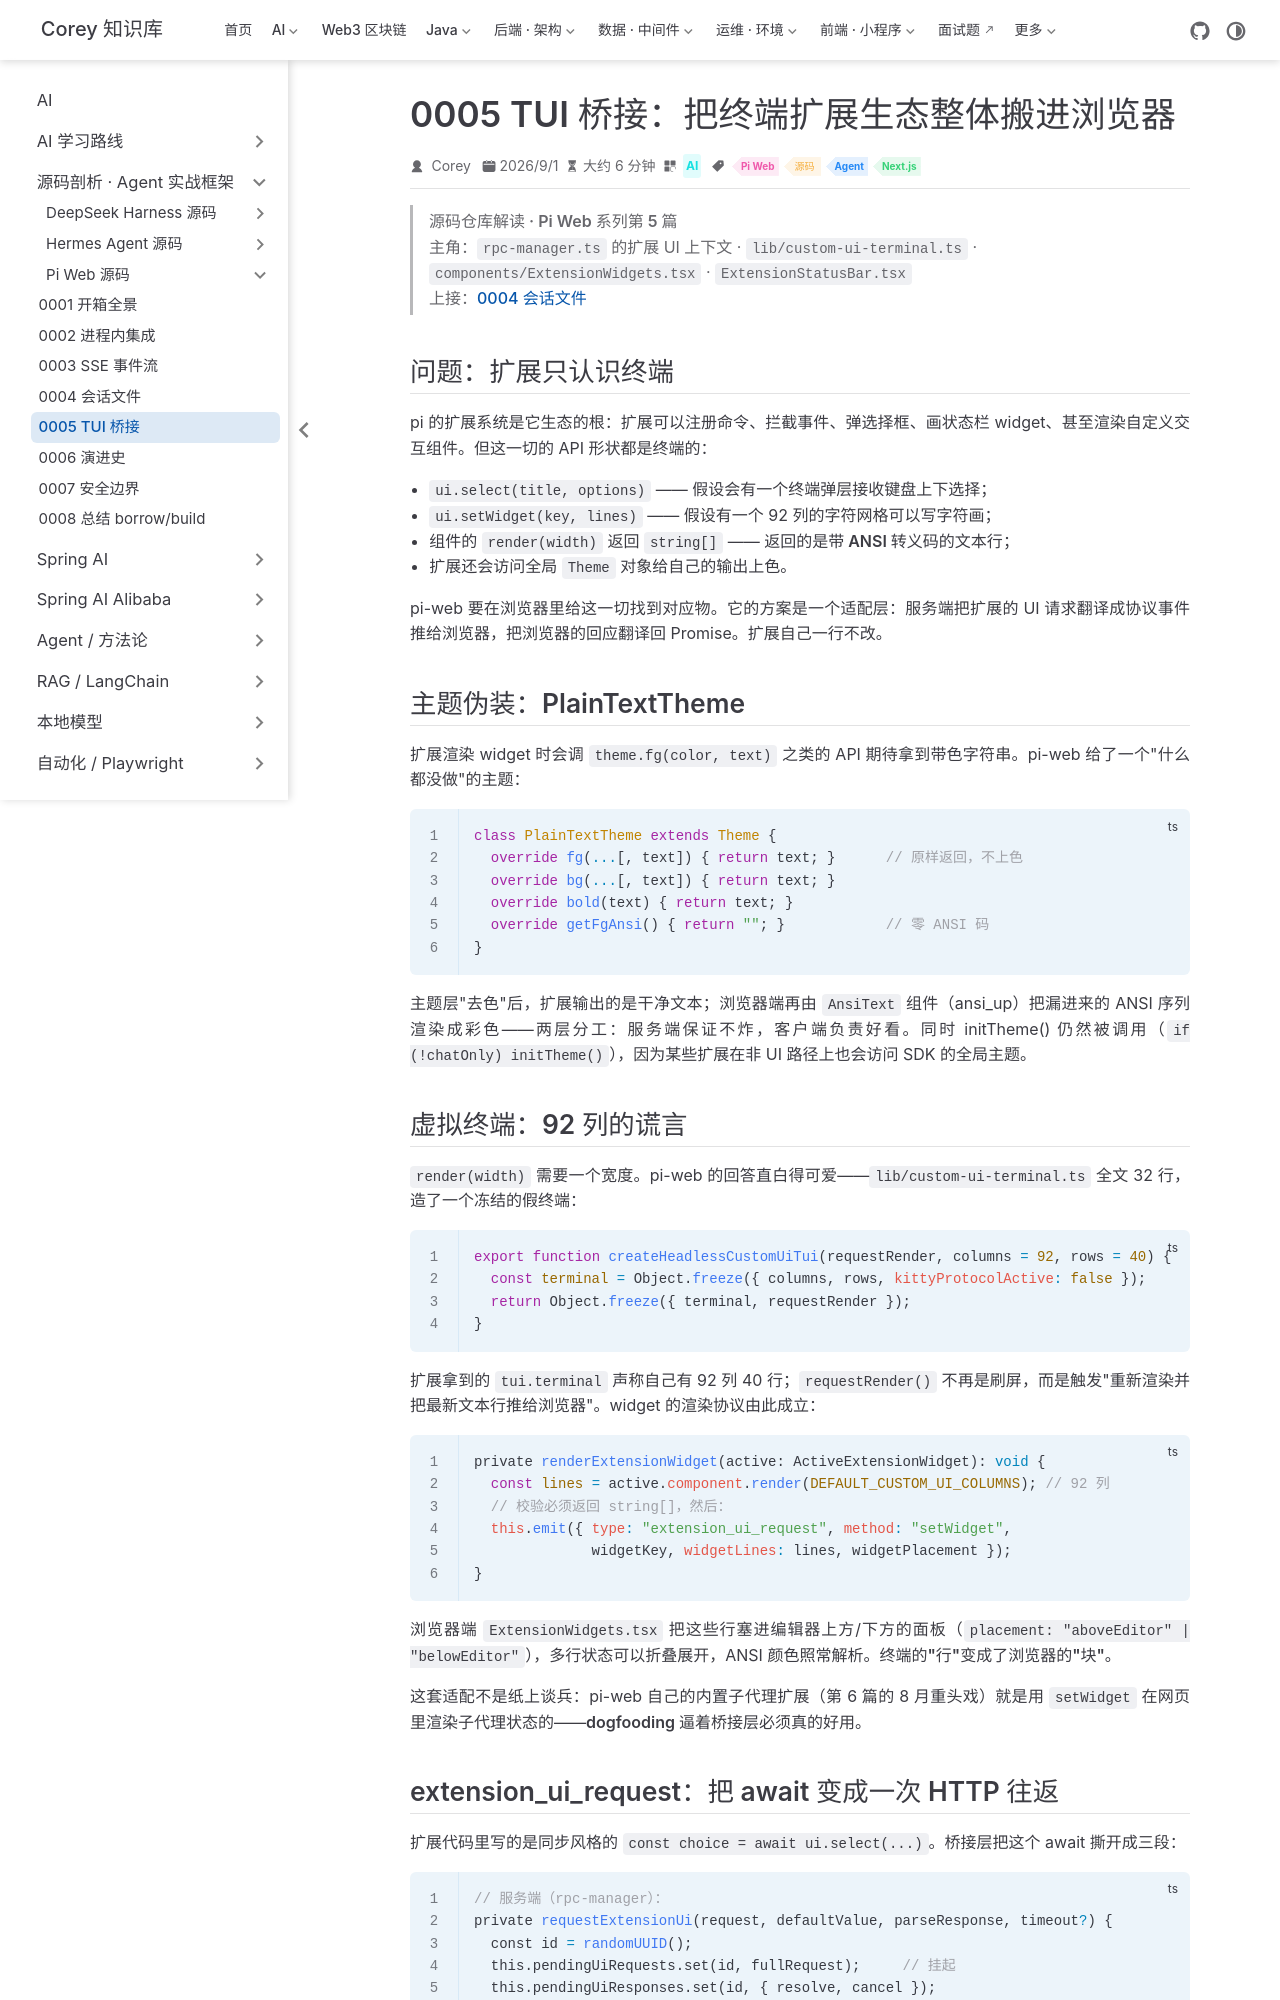

repository: code-corey/code-corey.github.io · page: Ai/源码剖析/pi-web/0005-tui-bridge.html · generator: jekyll

---
title: "0005 TUI 桥接：把终端扩展生态整体搬进浏览器"
sidebarGroup: "Pi Web 源码"
shortTitle: "0005 TUI 桥接"
order: 5
date: 2026-09-01
category: "AI"
tag:
  - "Pi Web"
  - "源码"
  - "Agent"
  - "Next.js"
description: "Pi Web 源码系列第 5 篇：PlainTextTheme 骗过主题依赖、92 列虚拟终端、extension_ui_request 协议与 Web 组件的一一映射——让 pi 的 TUI 扩展不开一行改动能跑在网页里。"
---

# 0005 · TUI 桥接：把终端扩展生态整体搬进浏览器

> **源码仓库解读 · Pi Web 系列第 5 篇**
> 主角：`rpc-manager.ts` 的扩展 UI 上下文 · `lib/custom-ui-terminal.ts` · `components/ExtensionWidgets.tsx` · `ExtensionStatusBar.tsx`
> 上接：[0004 会话文件](./0004-session-format.md)

## 问题：扩展只认识终端

pi 的扩展系统是它生态的根：扩展可以注册命令、拦截事件、弹选择框、画状态栏 widget、甚至渲染自定义交互组件。但这一切的 API 形状都是**终端的**：

- `ui.select(title, options)` —— 假设会有一个终端弹层接收键盘上下选择；
- `ui.setWidget(key, lines)` —— 假设有一个 92 列的字符网格可以写字符画；
- 组件的 `render(width)` 返回 `string[]` —— 返回的是**带 ANSI 转义码的文本行**；
- 扩展还会访问全局 `Theme` 对象给自己的输出上色。

pi-web 要在浏览器里给这一切找到对应物。它的方案是一个**适配层**：服务端把扩展的 UI 请求翻译成协议事件推给浏览器，把浏览器的回应翻译回 Promise。扩展自己一行不改。

## 主题伪装：PlainTextTheme

扩展渲染 widget 时会调 `theme.fg(color, text)` 之类的 API 期待拿到带色字符串。pi-web 给了一个"什么都没做"的主题：

```ts
class PlainTextTheme extends Theme {
  override fg(...[, text]) { return text; }      // 原样返回，不上色
  override bg(...[, text]) { return text; }
  override bold(text) { return text; }
  override getFgAnsi() { return ""; }            // 零 ANSI 码
}
```

主题层"去色"后，扩展输出的是干净文本；浏览器端再由 `AnsiText` 组件（ansi_up）把漏进来的 ANSI 序列渲染成彩色——**两层分工：服务端保证不炸，客户端负责好看**。同时 initTheme() 仍然被调用（`if (!chatOnly) initTheme()`），因为某些扩展在非 UI 路径上也会访问 SDK 的全局主题。

## 虚拟终端：92 列的谎言

`render(width)` 需要一个宽度。pi-web 的回答直白得可爱——`lib/custom-ui-terminal.ts` 全文 32 行，造了一个冻结的假终端：

```ts
export function createHeadlessCustomUiTui(requestRender, columns = 92, rows = 40) {
  const terminal = Object.freeze({ columns, rows, kittyProtocolActive: false });
  return Object.freeze({ terminal, requestRender });
}
```

扩展拿到的 `tui.terminal` 声称自己有 92 列 40 行；`requestRender()` 不再是刷屏，而是触发"重新渲染并把最新文本行推给浏览器"。widget 的渲染协议由此成立：

```ts
private renderExtensionWidget(active: ActiveExtensionWidget): void {
  const lines = active.component.render(DEFAULT_CUSTOM_UI_COLUMNS); // 92 列
  // 校验必须返回 string[]，然后：
  this.emit({ type: "extension_ui_request", method: "setWidget",
              widgetKey, widgetLines: lines, widgetPlacement });
}
```

浏览器端 `ExtensionWidgets.tsx` 把这些行塞进编辑器上方/下方的面板（`placement: "aboveEditor" | "belowEditor"`），多行状态可以折叠展开，ANSI 颜色照常解析。**终端的"行"变成了浏览器的"块"。**

这套适配不是纸上谈兵：pi-web 自己的内置子代理扩展（第 6 篇的 8 月重头戏）就是用 `setWidget` 在网页里渲染子代理状态的——**dogfooding 逼着桥接层必须真的好用**。
